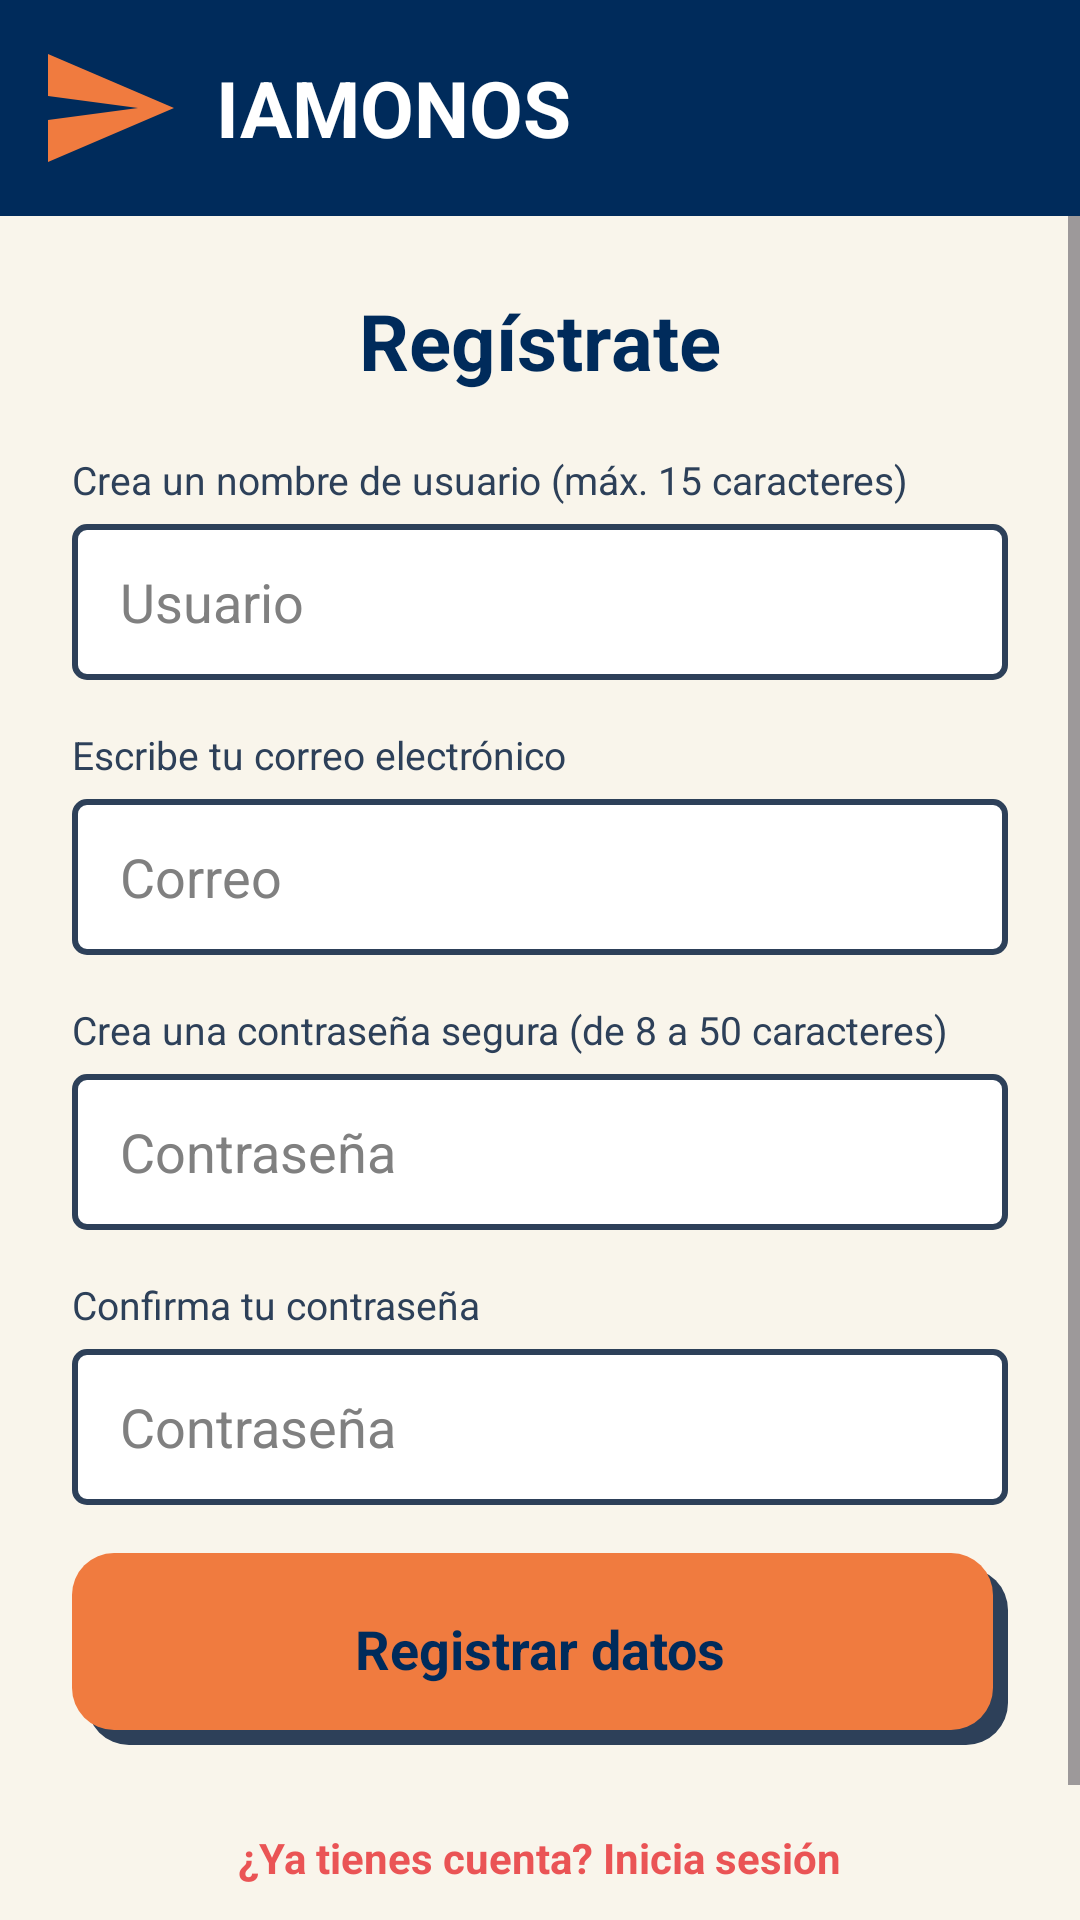

The Android layout XML behind this screen, and the referenced resources:
<!-- AndroidManifest.xml: application theme Theme.Geronex -->
<!-- res/layout/activity_register.xml -->
<?xml version="1.0" encoding="utf-8"?>
<LinearLayout xmlns:android="http://schemas.android.com/apk/res/android"
    android:layout_width="match_parent"
    android:layout_height="match_parent"
    android:background="@color/crema"
    android:orientation="vertical">

    <LinearLayout
        android:layout_width="match_parent"
        android:layout_height="wrap_content"
        android:background="@color/azul_marino"
        android:gravity="center_vertical"
        android:orientation="horizontal"
        android:padding="12dp">

        <ImageView
            android:layout_width="48dp"
            android:layout_height="48dp"
            android:contentDescription="Logo"
            android:src="@drawable/ic_logo"/>

        <TextView
            android:layout_width="wrap_content"
            android:layout_height="wrap_content"
            android:layout_marginStart="12dp"
            android:text="IAMONOS"
            android:textColor="@color/white"
            android:textSize="26sp"
            android:textStyle="bold"/>
    </LinearLayout>

    <ScrollView
        android:layout_width="match_parent"
        android:layout_height="0dp"
        android:layout_weight="1"
        android:fillViewport="true">

        <LinearLayout
            android:layout_width="match_parent"
            android:layout_height="wrap_content"
            android:gravity="center_horizontal"
            android:orientation="vertical"
            android:padding="24dp">

            <TextView
                android:layout_width="wrap_content"
                android:layout_height="wrap_content"
                android:text="Regístrate"
                android:textColor="@color/azul_marino"
                android:textSize="26sp"
                android:textStyle="bold"/>

            <TextView
                android:layout_width="match_parent"
                android:layout_height="wrap_content"
                android:layout_marginTop="20dp"
                android:text="Crea un nombre de usuario (máx. 15 caracteres)"
                android:textColor="@color/azul_grisaceo"
                android:textSize="13sp"/>

            <EditText
                android:id="@+id/etUsuario"
                android:layout_width="match_parent"
                android:layout_height="52dp"
                android:layout_marginTop="6dp"
                android:background="@drawable/bg_input"
                android:hint="Usuario"
                android:inputType="text"
                android:maxLines="1"
                android:paddingStart="16dp"
                android:paddingEnd="16dp"
                android:textColor="@color/azul_marino"
                android:textColorHint="#808080"/>

            <TextView
                android:layout_width="match_parent"
                android:layout_height="wrap_content"
                android:layout_marginTop="16dp"
                android:text="Escribe tu correo electrónico"
                android:textColor="@color/azul_grisaceo"
                android:textSize="13sp"/>

            <EditText
                android:id="@+id/etCorreo"
                android:layout_width="match_parent"
                android:layout_height="52dp"
                android:layout_marginTop="6dp"
                android:background="@drawable/bg_input"
                android:hint="Correo"
                android:inputType="textEmailAddress"
                android:maxLines="1"
                android:paddingStart="16dp"
                android:paddingEnd="16dp"
                android:textColor="@color/azul_marino"
                android:textColorHint="#808080"/>

            <TextView
                android:layout_width="match_parent"
                android:layout_height="wrap_content"
                android:layout_marginTop="16dp"
                android:text="Crea una contraseña segura (de 8 a 50 caracteres)"
                android:textColor="@color/azul_grisaceo"
                android:textSize="13sp"/>

            <EditText
                android:id="@+id/etPassword"
                android:layout_width="match_parent"
                android:layout_height="52dp"
                android:layout_marginTop="6dp"
                android:background="@drawable/bg_input"
                android:hint="Contraseña"
                android:inputType="textPassword"
                android:maxLines="1"
                android:paddingStart="16dp"
                android:paddingEnd="16dp"
                android:textColor="@color/azul_marino"
                android:textColorHint="#808080"/>

            <TextView
                android:layout_width="match_parent"
                android:layout_height="wrap_content"
                android:layout_marginTop="16dp"
                android:text="Confirma tu contraseña"
                android:textColor="@color/azul_grisaceo"
                android:textSize="13sp"/>

            <EditText
                android:id="@+id/etConfirmar"
                android:layout_width="match_parent"
                android:layout_height="52dp"
                android:layout_marginTop="6dp"
                android:background="@drawable/bg_input"
                android:hint="Contraseña"
                android:inputType="textPassword"
                android:maxLines="1"
                android:paddingStart="16dp"
                android:paddingEnd="16dp"
                android:textColor="@color/azul_marino"
                android:textColorHint="#808080"/>

            <TextView
                android:id="@+id/tvMensaje"
                android:layout_width="match_parent"
                android:layout_height="wrap_content"
                android:layout_marginTop="12dp"
                android:gravity="center"
                android:textColor="@color/rojo"
                android:textSize="14sp"
                android:textStyle="bold"
                android:visibility="gone"/>

            <TextView
                android:id="@+id/btnRegistrar"
                android:layout_width="match_parent"
                android:layout_height="64dp"
                android:layout_marginTop="16dp"
                android:background="@drawable/bg_boton_naranja"
                android:clickable="true"
                android:focusable="true"
                android:gravity="center"
                android:text="Registrar datos"
                android:textColor="@color/azul_marino"
                android:textSize="18sp"
                android:textStyle="bold"/>

            <TextView
                android:id="@+id/tvIrLogin"
                android:layout_width="wrap_content"
                android:layout_height="wrap_content"
                android:layout_marginTop="20dp"
                android:clickable="true"
                android:focusable="true"
                android:padding="8dp"
                android:text="¿Ya tienes cuenta? Inicia sesión"
                android:textColor="@color/rojo"
                android:textSize="14sp"
                android:textStyle="bold"/>

            <TextView
                android:layout_width="wrap_content"
                android:layout_height="wrap_content"
                android:layout_marginTop="12dp"
                android:gravity="center"
                android:text="¡Dónde seguro viajas! Cumple el viaje de tus sueños"
                android:textColor="@color/azul_grisaceo"
                android:textSize="12sp"/>
        </LinearLayout>
    </ScrollView>
</LinearLayout>
<!-- resources referenced by this layout -->
<resources>
  <color name="azul_grisaceo">#2D4059</color>
  <color name="azul_marino">#002B5B</color>
  <color name="crema">#F9F5EB</color>
  <color name="rojo">#EA5455</color>
  <color name="white">#FFFFFFFF</color>
  <!-- drawable bg_boton_naranja (drawable) -->
  <?xml version="1.0" encoding="utf-8"?>
  <layer-list xmlns:android="http://schemas.android.com/apk/res/android">
      <item android:left="5dp" android:top="5dp">
          <shape>
              <solid android:color="@color/azul_grisaceo"/>
              <corners android:radius="14dp"/>
          </shape>
      </item>
      <item android:right="5dp" android:bottom="5dp">
          <shape>
              <solid android:color="@color/naranja"/>
              <corners android:radius="14dp"/>
          </shape>
      </item>
  </layer-list>
  <!-- drawable bg_input (drawable) -->
  <?xml version="1.0" encoding="utf-8"?>
  <shape xmlns:android="http://schemas.android.com/apk/res/android">
      <solid android:color="@color/white"/>
      <stroke android:width="2dp" android:color="@color/azul_grisaceo"/>
      <corners android:radius="4dp"/>
  </shape>
  <!-- drawable ic_logo (drawable) -->
  <?xml version="1.0" encoding="utf-8"?>
  <vector xmlns:android="http://schemas.android.com/apk/res/android"
      android:width="48dp" android:height="48dp"
      android:viewportWidth="24" android:viewportHeight="24">
      <path android:fillColor="#F07B3F"
          android:pathData="M2,21L23,12L2,3L2,10L17,12L2,14Z"/>
  </vector>
  <style name="Theme.Geronex" parent="Base.Theme.Geronex" />
  <color name="naranja">#F07B3F</color>
  <style name="Base.Theme.Geronex" parent="Theme.Material3.DayNight.NoActionBar">
          
          
      </style>
</resources>
